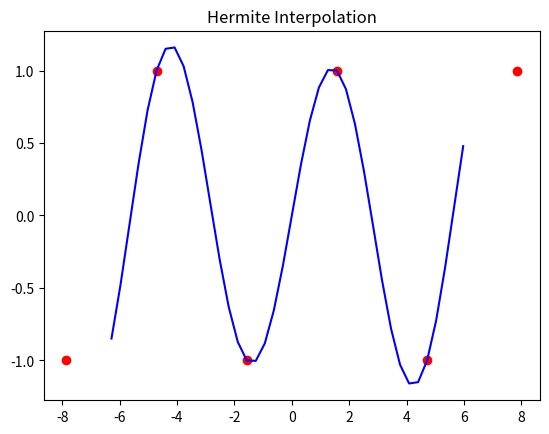

Write Python code to recreate this figure.
# -*- coding: utf-8 -*-
#Program 0.5 Hermite Interpolation
 
import matplotlib.pyplot as plt
import numpy as np
 
#计算基函数的导数值
def dl(i, xi):
	result = 0.0
	for j in range(0,len(xi)):
		if j!=i:
			result += 1/(xi[i]-xi[j])
	result *= 2
	return result
 
#计算基函数值
def l(i, xi, x):
	deno = 1.0
	nu = 1.0
 
	for j in range(0, len(xi)):
		if j!= i:
			deno *= (xi[i]-xi[j])
			nu *= (x-xi[j])
 
	return nu/deno
 
#Hermite插值函数
def get_Hermite(xi, yi, dyi):
	def he(x):
		result = 0.0
		for i in range(0, len(xi)):
			result += (yi[i]+(x-xi[i])*(dyi[i]-2*yi[i]*dl(i, xi))) * ((l(i,xi,x))**2)
		return result
	return he
 
import math
sr_x = [(i * math.pi) + (math.pi / 2) for i in range(-3, 3)]
sr_fx = [math.sin(i) for i in sr_x]
deriv = [0 for i in sr_x]                           # 导数都为 0
Hx = get_Hermite(sr_x, sr_fx, deriv)  # 获得插值函数
tmp_x = [i * 0.1 * math.pi for i in range(-20, 20)] # 测试用例
tmp_y = [Hx(i) for i in tmp_x]                      # 根据插值函数获得测试用例的纵坐标
 
#画图
plt.plot(sr_x, sr_fx, 'ro')
plt.plot(tmp_x, tmp_y, 'b-')
plt.title('Hermite Interpolation')
plt.show()